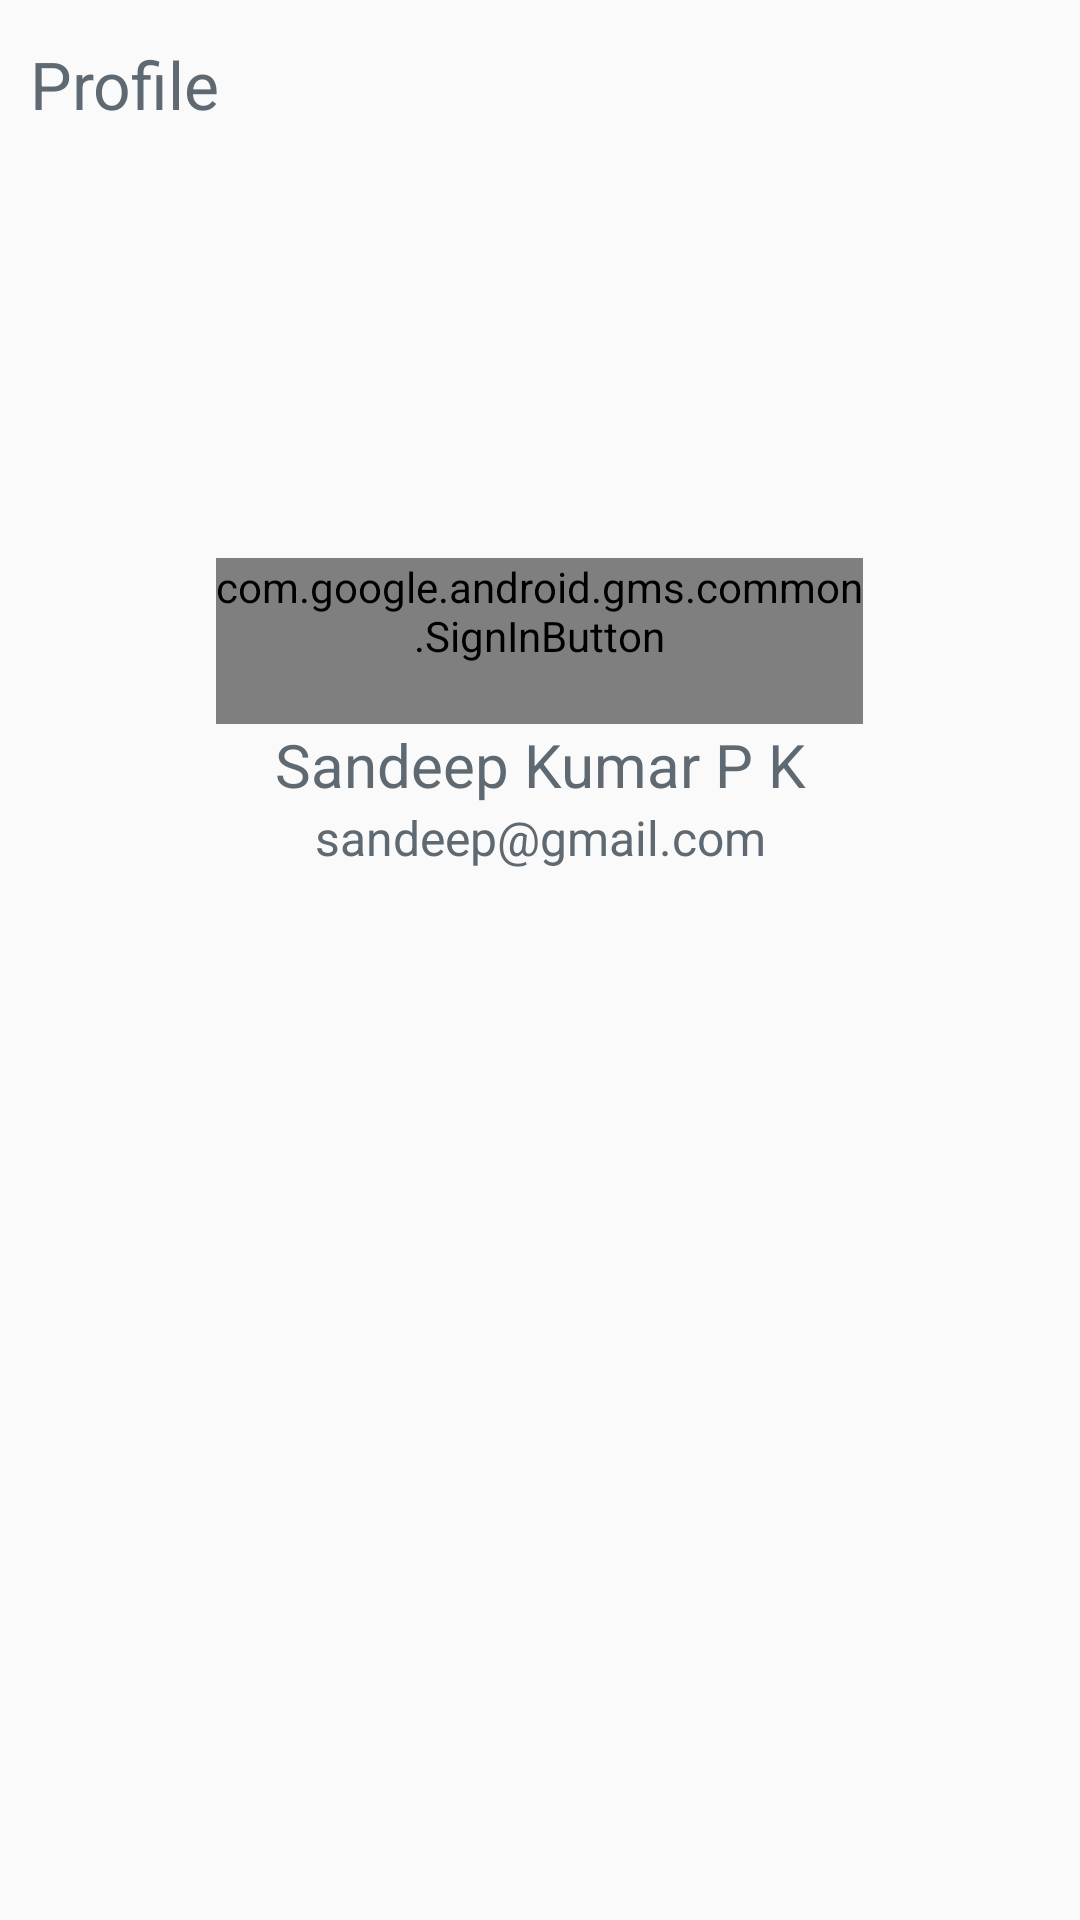

Reconstruct the res/layout file that produces this screen, plus the resources it refers to.
<!-- AndroidManifest.xml: activity theme AppTheme.NoActionBar -->
<!-- res/layout/activity_profile.xml -->
<?xml version="1.0" encoding="utf-8"?>
<LinearLayout xmlns:android="http://schemas.android.com/apk/res/android"
    xmlns:app="http://schemas.android.com/apk/res-auto"
    android:layout_width="match_parent"
    android:layout_height="match_parent"
    android:orientation="vertical">

    <ScrollView
        android:layout_width="match_parent"
        android:layout_height="match_parent">

        <LinearLayout
            android:layout_width="match_parent"
            android:layout_height="wrap_content"
            android:gravity="center_horizontal"
            android:orientation="vertical">

            <TextView
                android:layout_width="match_parent"
                android:layout_height="?attr/actionBarSize"
                android:gravity="center_vertical"
                android:paddingLeft="10dp"
                android:text="Profile"
                android:textColor="@color/profile_text_color"
                android:textSize="22sp"
                 />

            <ImageView
                android:id="@+id/imProfile"
                android:layout_width="@dimen/profile_image_width"
                android:layout_height="@dimen/profile_image_height"
                android:src="@drawable/avatar_dark" />

            <LinearLayout
                android:id="@+id/llSignIn"
                android:layout_width="match_parent"
                android:layout_height="wrap_content"
                android:orientation="horizontal">

                <LinearLayout
                    android:layout_width="1px"
                    android:layout_height="wrap_content"
                    android:layout_weight="2" />

                <LinearLayout
                    android:layout_width="1px"
                    android:layout_height="wrap_content"
                    android:layout_weight="6"
                    android:orientation="vertical">

                    <com.google.android.gms.common.SignInButton
                        android:id="@+id/sign_in_button"
                        android:layout_width="match_parent"
                        android:layout_height="wrap_content"
                        android:paddingBottom="20dp" />
                </LinearLayout>

                <LinearLayout
                    android:layout_width="1px"
                    android:layout_height="wrap_content"
                    android:layout_weight="2" />

            </LinearLayout>

            <LinearLayout
                android:id="@+id/llProfileContent"
                android:layout_width="match_parent"
                android:layout_height="wrap_content"
                android:orientation="vertical">

                <TextView
                    android:id="@+id/tvName"
                    android:layout_width="match_parent"
                    android:layout_height="wrap_content"
                    android:gravity="center"
                    android:text="Sandeep Kumar P K"
                    android:textColor="@color/profile_text_color"
                    android:textSize="20sp" />

                <TextView
                    android:id="@+id/tvEmail"
                    android:layout_width="match_parent"
                    android:layout_height="wrap_content"
                    android:gravity="center"
                    android:text="sandeep@gmail.com"
                    android:textColor="@color/profile_text_color"
                    android:textSize="16sp" />




            </LinearLayout>


        </LinearLayout>

    </ScrollView>

</LinearLayout>
<!-- resources referenced by this layout -->
<resources>
  <color name="profile_text_color">#5f6972</color>
  <dimen name="profile_image_height">130dp</dimen>
  <dimen name="profile_image_width">130dp</dimen>
  <style name="AppTheme.NoActionBar">
          <item name="windowActionBar">false</item>
          <item name="windowNoTitle">true</item>
      </style>
</resources>
